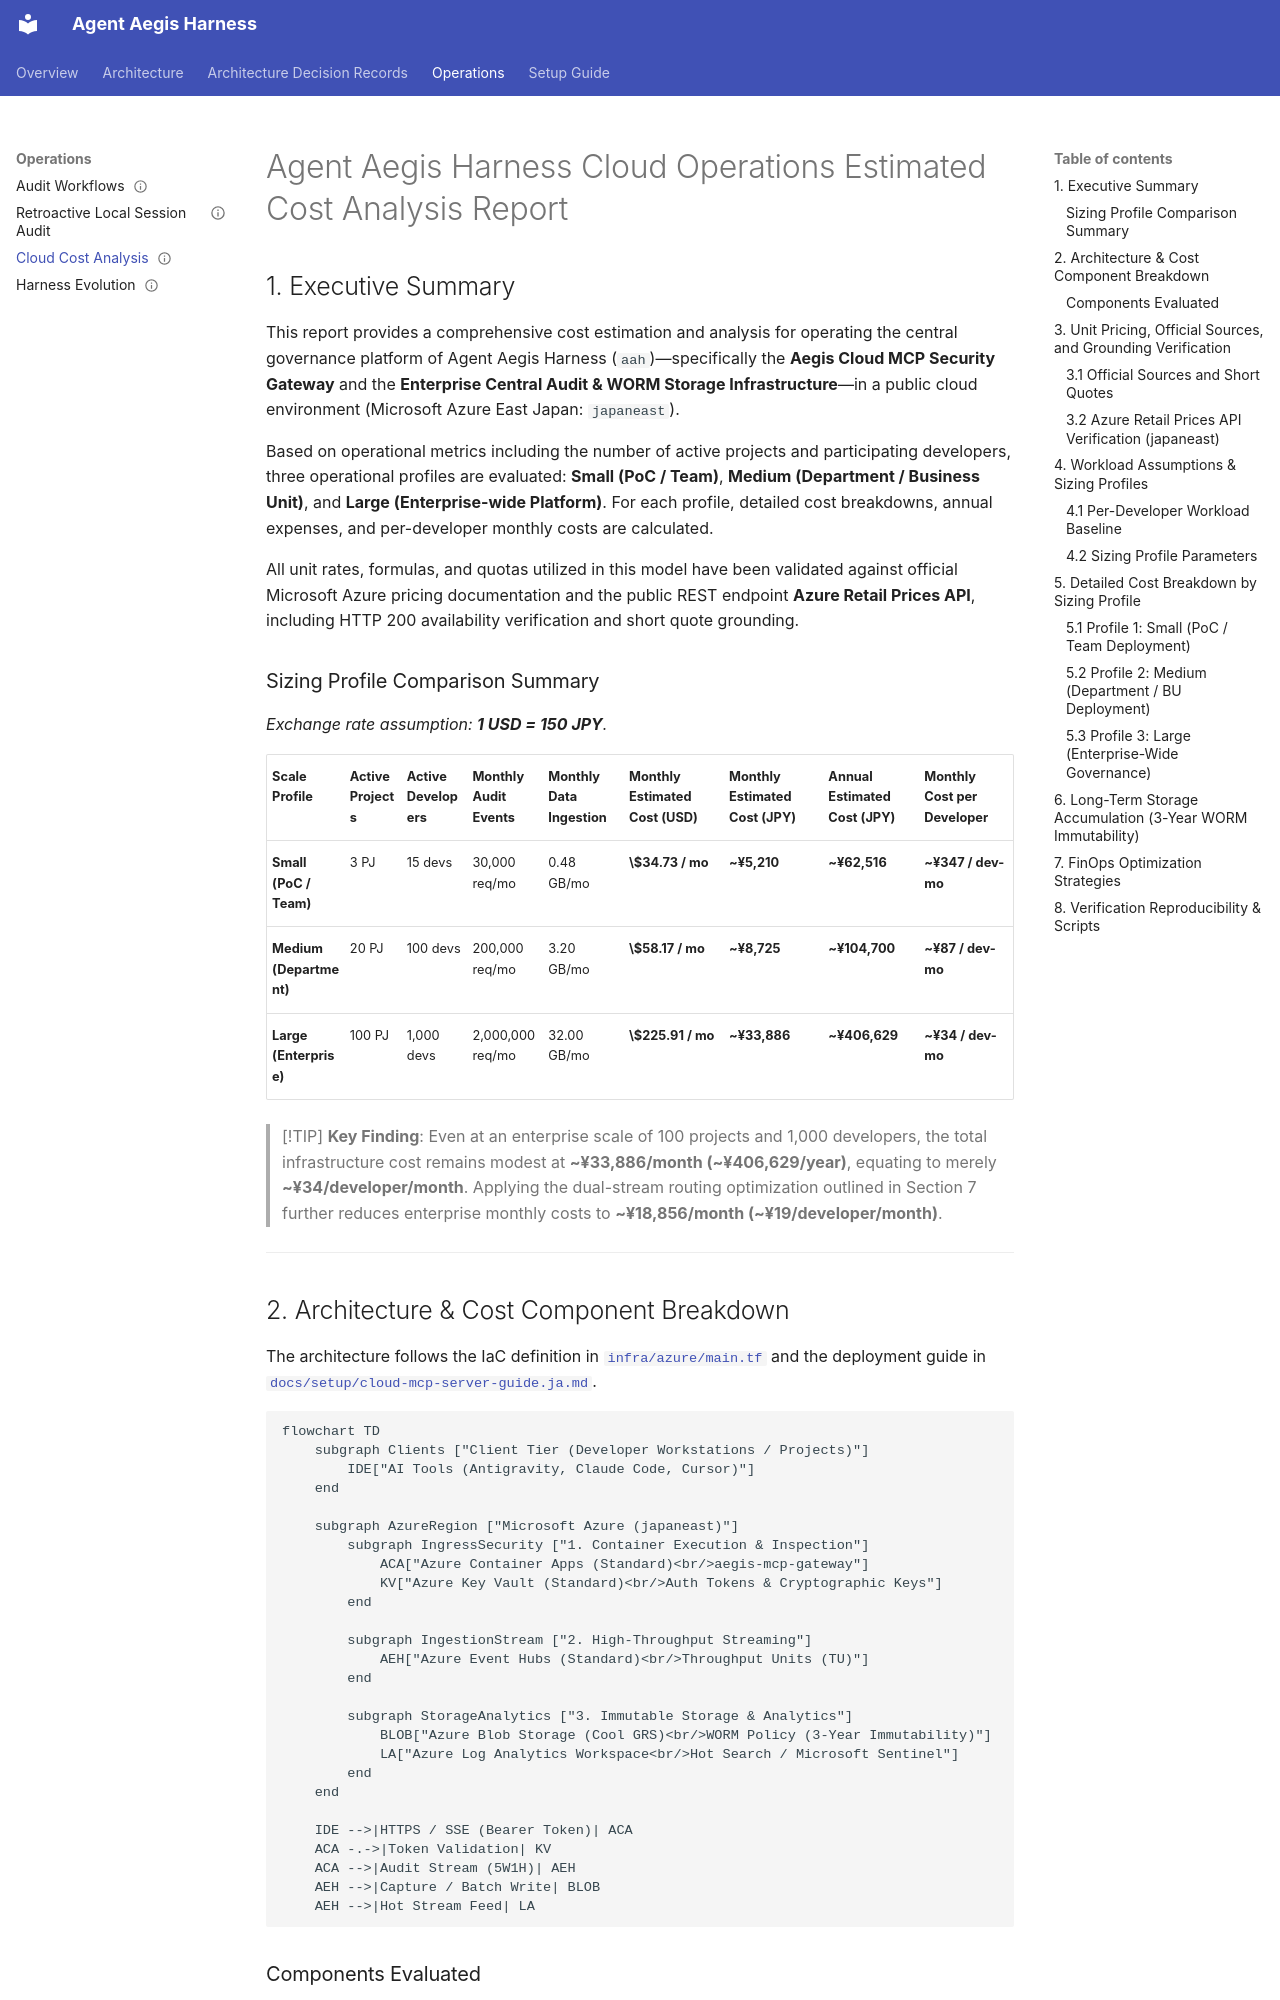

repository: sun-flat-yamada/agent-aegis-harness · page: operations/cloud-cost-analysis/index.html · generator: mkdocs

---
$schema: ".aegis/schemas/frontmatter.schema.json"
doc_type: "guide"
id: "DOC-OPS-COST-001-EN"
title: "Agent Aegis Harness Cloud Operations Estimated Cost Analysis Report"
version: "1.0.0"
status: "active"
language: "en"
canonical_ref: "docs/operations/cloud-cost-analysis.ja.md"
author: "@sun-flat-yamada"
last_reviewed: "2026-09-12"
compatibility:
  tools: ["google-antigravity", "claude-code", "github-copilot", "cursor", "cli"]
  min_aah_version: "0.3.0"
tags: ["cost-analysis", "cloud-mcp", "azure", "finops", "governance"]
---

# Agent Aegis Harness Cloud Operations Estimated Cost Analysis Report

## 1. Executive Summary

This report provides a comprehensive cost estimation and analysis for operating the central governance platform of Agent Aegis Harness (`aah`)—specifically the **Aegis Cloud MCP Security Gateway** and the **Enterprise Central Audit & WORM Storage Infrastructure**—in a public cloud environment (Microsoft Azure East Japan: `japaneast`).

Based on operational metrics including the number of active projects and participating developers, three operational profiles are evaluated: **Small (PoC / Team)**, **Medium (Department / Business Unit)**, and **Large (Enterprise-wide Platform)**. For each profile, detailed cost breakdowns, annual expenses, and per-developer monthly costs are calculated.

All unit rates, formulas, and quotas utilized in this model have been validated against official Microsoft Azure pricing documentation and the public REST endpoint **Azure Retail Prices API**, including HTTP 200 availability verification and short quote grounding.

### Sizing Profile Comparison Summary

*Exchange rate assumption: **1 USD = 150 JPY**.*

| Scale Profile | Active Projects | Active Developers | Monthly Audit Events | Monthly Data Ingestion | Monthly Estimated Cost (USD) | Monthly Estimated Cost (JPY) | Annual Estimated Cost (JPY) | Monthly Cost per Developer |
| :--- | :--- | :--- | :--- | :--- | :--- | :--- | :--- | :--- |
| **Small (PoC / Team)** | 3 PJ | 15 devs | 30,000 req/mo | 0.48 GB/mo | **\$34.73 / mo** | **~¥5,210** | **~¥62,516** | **~¥347 / dev-mo** |
| **Medium (Department)** | 20 PJ | 100 devs | 200,000 req/mo | 3.20 GB/mo | **\$58.17 / mo** | **~¥8,725** | **~¥104,700** | **~¥87 / dev-mo** |
| **Large (Enterprise)** | 100 PJ | 1,000 devs | 2,000,000 req/mo | 32.00 GB/mo | **\$225.91 / mo** | **~¥33,886** | **~¥406,629** | **~¥34 / dev-mo** |

> [!TIP]
> **Key Finding**:
> Even at an enterprise scale of 100 projects and 1,000 developers, the total infrastructure cost remains modest at **~¥33,886/month (~¥406,629/year)**, equating to merely **~¥34/developer/month**. Applying the dual-stream routing optimization outlined in Section 7 further reduces enterprise monthly costs to **~¥18,856/month (~¥19/developer/month)**.

---
